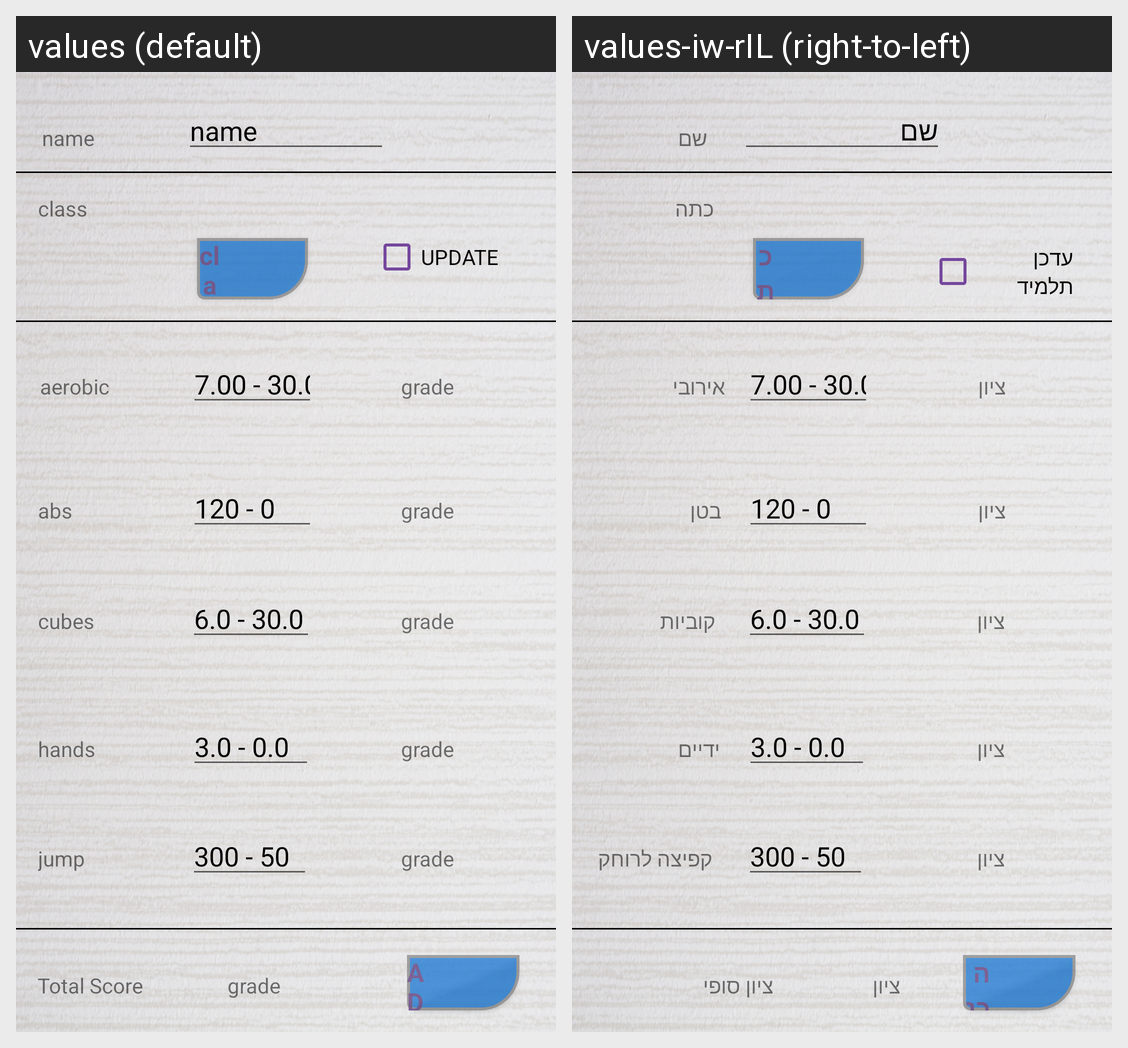

Locale-by-locale string values for the Android screen shown in this grid:
Android screen res/layout/activity_enter_data.xml rendered under 2 locales, left to right: values (default), values-iw-rIL (right-to-left). Device: Nexus 5 (rendered at 1080×1920; each locale shown at half size, 540×960, under a caption strip naming it); theme Theme.MaterialComponents.DayNight.NoActionBar.
Strings drawn on this screen, with the default value and each locale's value (text and hints the layout hard-codes, and strings that could not be matched under every locale, appear in the picture but are not listed):

student_class
  values: class
  values-iw-rIL: כתה

student_name
  values: name
  values-iw-rIL: שם

hands_values
  values: 3.0 - 0.0
  values-iw-rIL: 3.0 - 0.0  [not translated; the default value is used]

jump_values
  values: 300 - 50
  values-iw-rIL: 300 - 50  [not translated; the default value is used]

cubes_values
  values: 6.0 - 30.0
  values-iw-rIL: 6.0 - 30.0  [not translated; the default value is used]

abs_values
  values: 120 - 0
  values-iw-rIL: 120 - 0  [not translated; the default value is used]

aero_values
  values: 7.00 - 30.00
  values-iw-rIL: 7.00 - 30.00  [not translated; the default value is used]

grade
  values: grade
  values-iw-rIL: ציון

total_score
  values: Total Score
  values-iw-rIL: ציון סופי

hands
  values: hands
  values-iw-rIL: ידיים

jump
  values: jump
  values-iw-rIL: קפיצה לרוחק

cubes
  values: cubes
  values-iw-rIL: קוביות

abs
  values: abs
  values-iw-rIL: בטן

aerobic
  values: aerobic
  values-iw-rIL: אירובי

enter
  values: ADD
  values-iw-rIL: הכנס

update_button
  values: UPDATE
  values-iw-rIL: עדכן תלמיד
